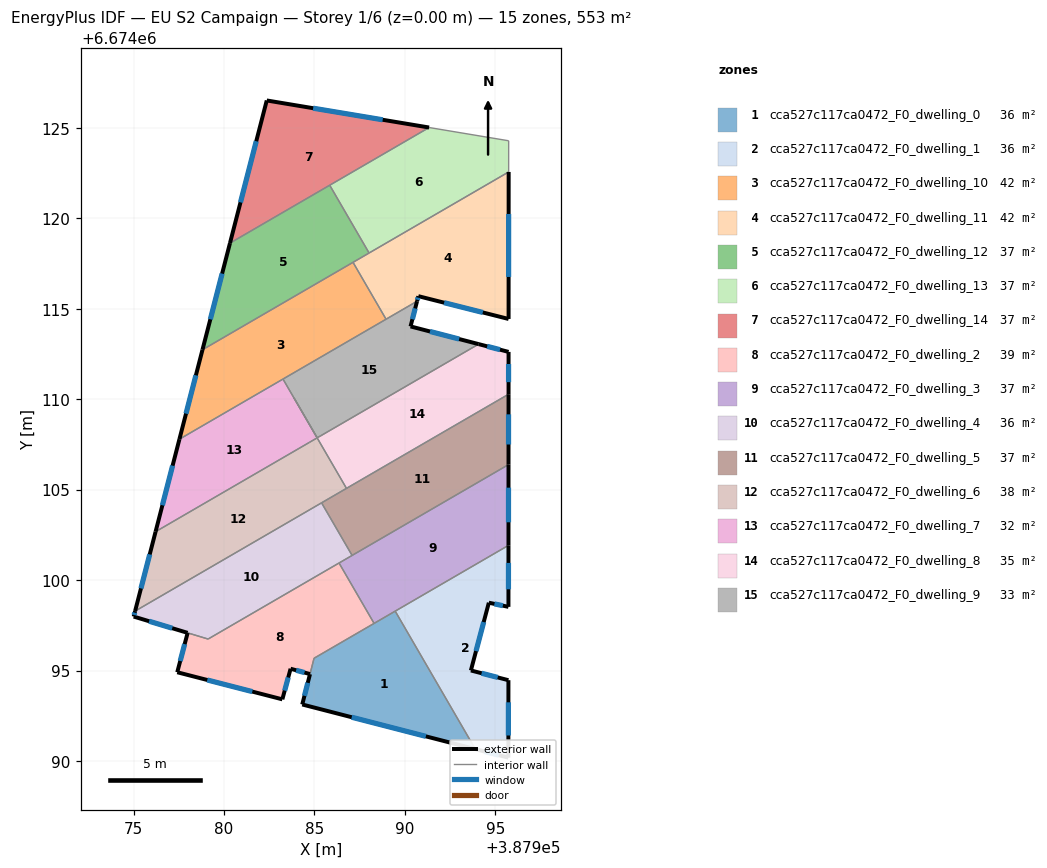
=== STOREY PLAN SPEC (per zone: floor XY polygon, exterior-wall plan segments, windows/doors) ===
zone 1: cca527c117ca0472_F0_dwelling_0  (35.9 m²)
  floor: (387989.47, 6674098.28) (387993.89, 6674090.66) (387984.33, 6674093.12) (387984.98, 6674095.68)
  exterior wall: (387984.33, 6674093.12) – (387993.89, 6674090.66)  [9.9 m]
    window: (387987.06, 6674092.42) – (387991.16, 6674091.36)  [5.4 m²]
  exterior wall: (387984.75, 6674094.80) – (387984.33, 6674093.12)  [1.7 m]
    window: (387984.63, 6674094.32) – (387984.45, 6674093.60)  [1.0 m²]
  interior walls: 4
zone 2: cca527c117ca0472_F0_dwelling_1  (36.3 m²)
  floor: (387995.73, 6674101.92) (387995.72, 6674098.52) (387994.64, 6674098.75) (387993.65, 6674095.00) (387995.72, 6674094.46) (387995.72, 6674090.18) (387993.89, 6674090.66) (387989.47, 6674098.28)
  exterior wall: (387995.72, 6674094.46) – (387993.65, 6674095.00)  [2.1 m]
    window: (387995.13, 6674094.62) – (387994.24, 6674094.85)  [1.2 m²]
  exterior wall: (387995.72, 6674090.18) – (387995.72, 6674094.46)  [4.3 m]
    window: (387995.72, 6674091.41) – (387995.72, 6674093.24)  [2.4 m²]
  exterior wall: (387993.89, 6674090.66) – (387995.72, 6674090.18)  [1.9 m]
    window: (387994.42, 6674090.52) – (387995.20, 6674090.32)  [1.0 m²]
  exterior wall: (387995.72, 6674098.52) – (387995.73, 6674101.92)  [3.4 m]
    window: (387995.73, 6674099.49) – (387995.73, 6674100.95)  [1.9 m²]
  exterior wall: (387994.64, 6674098.75) – (387995.72, 6674098.52)  [1.1 m]
    window: (387994.95, 6674098.68) – (387995.42, 6674098.59)  [0.6 m²]
  exterior wall: (387993.65, 6674095.00) – (387994.64, 6674098.75)  [3.9 m]
    window: (387993.93, 6674096.07) – (387994.36, 6674097.68)  [2.1 m²]
  interior walls: 2
zone 3: cca527c117ca0472_F0_dwelling_10  (41.5 m²)
  floor: (387987.13, 6674117.57) (387988.96, 6674114.42) (387977.54, 6674107.79) (387978.81, 6674112.73)
  exterior wall: (387978.81, 6674112.73) – (387977.54, 6674107.79)  [5.1 m]
    window: (387978.45, 6674111.32) – (387977.90, 6674109.20)  [2.8 m²]
  interior walls: 4
zone 4: cca527c117ca0472_F0_dwelling_11  (41.5 m²)
  floor: (387995.74, 6674122.56) (387995.73, 6674114.43) (387990.74, 6674115.70) (387990.67, 6674115.42) (387988.96, 6674114.42) (387987.13, 6674117.57)
  exterior wall: (387990.74, 6674115.70) – (387995.73, 6674114.43)  [5.1 m]
    window: (387992.17, 6674115.33) – (387994.31, 6674114.79)  [2.8 m²]
  exterior wall: (387990.67, 6674115.42) – (387990.74, 6674115.70)  [0.3 m]
    window: (387990.69, 6674115.50) – (387990.72, 6674115.62)  [0.2 m²]
  exterior wall: (387995.73, 6674114.43) – (387995.74, 6674122.56)  [8.1 m]
    window: (387995.73, 6674116.76) – (387995.74, 6674120.24)  [4.5 m²]
  interior walls: 4
zone 5: cca527c117ca0472_F0_dwelling_12  (36.9 m²)
  floor: (387985.84, 6674121.83) (387988.02, 6674118.08) (387978.81, 6674112.73) (387980.33, 6674118.63)
  exterior wall: (387980.33, 6674118.63) – (387978.81, 6674112.73)  [6.1 m]
    window: (387979.90, 6674116.94) – (387979.25, 6674114.42)  [3.4 m²]
  interior walls: 4
zone 6: cca527c117ca0472_F0_dwelling_13  (36.9 m²)
  floor: (387995.74, 6674124.29) (387995.74, 6674122.56) (387988.02, 6674118.08) (387985.84, 6674121.83) (387991.34, 6674125.02)
  interior walls: 5
zone 7: cca527c117ca0472_F0_dwelling_14  (36.9 m²)
  floor: (387991.34, 6674125.02) (387980.33, 6674118.63) (387982.36, 6674126.51)
  exterior wall: (387982.36, 6674126.51) – (387980.33, 6674118.63)  [8.1 m]
    window: (387981.78, 6674124.26) – (387980.91, 6674120.88)  [4.5 m²]
  exterior wall: (387991.34, 6674125.02) – (387982.36, 6674126.51)  [9.1 m]
    window: (387988.77, 6674125.45) – (387984.93, 6674126.09)  [5.0 m²]
  interior walls: 2
zone 8: cca527c117ca0472_F0_dwelling_2  (38.6 m²)
  floor: (387986.36, 6674100.94) (387988.30, 6674097.61) (387984.98, 6674095.68) (387984.76, 6674094.80) (387983.68, 6674095.10) (387983.23, 6674093.41) (387977.42, 6674094.91) (387977.99, 6674097.08) (387979.12, 6674096.74)
  exterior wall: (387983.68, 6674095.10) – (387984.76, 6674094.80)  [1.1 m]
    window: (387983.99, 6674095.01) – (387984.45, 6674094.89)  [0.6 m²]
  exterior wall: (387983.23, 6674093.41) – (387983.68, 6674095.10)  [1.8 m]
    window: (387983.36, 6674093.89) – (387983.55, 6674094.62)  [1.0 m²]
  exterior wall: (387977.42, 6674094.91) – (387983.23, 6674093.41)  [6.0 m]
    window: (387979.08, 6674094.48) – (387981.57, 6674093.83)  [3.3 m²]
  exterior wall: (387977.99, 6674097.08) – (387977.42, 6674094.91)  [2.3 m]
    window: (387977.83, 6674096.46) – (387977.58, 6674095.53)  [1.2 m²]
  interior walls: 5
zone 9: cca527c117ca0472_F0_dwelling_3  (37.5 m²)
  floor: (387995.73, 6674106.38) (387995.73, 6674101.92) (387988.30, 6674097.61) (387986.36, 6674100.94)
  exterior wall: (387995.73, 6674101.92) – (387995.73, 6674106.38)  [4.5 m]
    window: (387995.73, 6674103.19) – (387995.73, 6674105.11)  [2.5 m²]
  interior walls: 5
zone 10: cca527c117ca0472_F0_dwelling_4  (36.2 m²)
  floor: (387985.39, 6674104.27) (387987.08, 6674101.36) (387979.12, 6674096.74) (387975.01, 6674097.98) (387975.09, 6674098.29)
  exterior wall: (387975.09, 6674098.29) – (387975.01, 6674097.98)  [0.3 m]
    window: (387975.06, 6674098.20) – (387975.03, 6674098.07)  [0.2 m²]
  exterior wall: (387975.01, 6674097.98) – (387977.99, 6674097.08)  [3.1 m]
    window: (387975.86, 6674097.73) – (387977.14, 6674097.34)  [1.7 m²]
  interior walls: 5
zone 11: cca527c117ca0472_F0_dwelling_5  (36.9 m²)
  floor: (387995.73, 6674110.27) (387995.73, 6674106.38) (387987.08, 6674101.36) (387985.39, 6674104.27)
  exterior wall: (387995.73, 6674106.38) – (387995.73, 6674110.27)  [3.9 m]
    window: (387995.73, 6674107.50) – (387995.73, 6674109.16)  [2.1 m²]
  interior walls: 4
zone 12: cca527c117ca0472_F0_dwelling_6  (38.5 m²)
  floor: (387985.15, 6674107.86) (387986.77, 6674105.07) (387975.09, 6674098.29) (387976.22, 6674102.67)
  exterior wall: (387976.22, 6674102.67) – (387975.09, 6674098.29)  [4.5 m]
    window: (387975.89, 6674101.42) – (387975.41, 6674099.54)  [2.5 m²]
  interior walls: 5
zone 13: cca527c117ca0472_F0_dwelling_7  (31.8 m²)
  floor: (387983.26, 6674111.11) (387985.15, 6674107.87) (387976.22, 6674102.67) (387977.54, 6674107.79)
  exterior wall: (387977.54, 6674107.79) – (387976.22, 6674102.67)  [5.3 m]
    window: (387977.16, 6674106.33) – (387976.59, 6674104.14)  [2.9 m²]
  interior walls: 5
zone 14: cca527c117ca0472_F0_dwelling_8  (35.3 m²)
  floor: (387995.73, 6674112.61) (387995.73, 6674110.27) (387986.77, 6674105.07) (387983.87, 6674110.07) (387985.15, 6674107.87) (387985.35, 6674107.98) (387994.08, 6674113.04)
  exterior wall: (387995.73, 6674112.61) – (387994.08, 6674113.04)  [1.7 m]
    window: (387995.26, 6674112.74) – (387994.55, 6674112.92)  [0.9 m²]
  exterior wall: (387995.73, 6674110.27) – (387995.73, 6674112.61)  [2.3 m]
    window: (387995.73, 6674110.94) – (387995.73, 6674111.95)  [1.3 m²]
  interior walls: 6
zone 15: cca527c117ca0472_F0_dwelling_9  (32.7 m²)
  floor: (387994.08, 6674113.04) (387985.15, 6674107.87) (387983.86, 6674110.08) (387983.26, 6674111.11) (387990.67, 6674115.42) (387990.31, 6674114.02)
  exterior wall: (387990.31, 6674114.02) – (387990.67, 6674115.42)  [1.4 m]
    window: (387990.42, 6674114.42) – (387990.57, 6674115.02)  [0.8 m²]
  exterior wall: (387994.08, 6674113.04) – (387990.31, 6674114.02)  [3.9 m]
    window: (387993.00, 6674113.32) – (387991.39, 6674113.74)  [2.1 m²]
  interior walls: 6

=== DERIVED (storey summary) ===
Building: EU S2 Campaign
Storey: 1 of 6  (floor level z = 0.00 m)
Storey gross floor area: 553.5 m²
Zones on this storey: 15
  - cca527c117ca0472_F0_dwelling_0: floor 35.9 m²; exterior wall 11.6 m (34.8 m²); 2 window(s) 6.4 m²; WWR 18.4%
  - cca527c117ca0472_F0_dwelling_1: floor 36.3 m²; exterior wall 16.7 m (50.1 m²); 6 window(s) 9.2 m²; WWR 18.4%
  - cca527c117ca0472_F0_dwelling_10: floor 41.5 m²; exterior wall 5.1 m (15.3 m²); 1 window(s) 2.8 m²; WWR 18.4%
  - cca527c117ca0472_F0_dwelling_11: floor 41.5 m²; exterior wall 13.6 m (40.7 m²); 3 window(s) 7.5 m²; WWR 18.4%
  - cca527c117ca0472_F0_dwelling_12: floor 36.9 m²; exterior wall 6.1 m (18.3 m²); 1 window(s) 3.4 m²; WWR 18.4%
  - cca527c117ca0472_F0_dwelling_13: floor 36.9 m²
  - cca527c117ca0472_F0_dwelling_14: floor 36.9 m²; exterior wall 17.2 m (51.7 m²); 2 window(s) 9.5 m²; WWR 18.4%
  - cca527c117ca0472_F0_dwelling_2: floor 38.6 m²; exterior wall 11.1 m (33.4 m²); 4 window(s) 6.1 m²; WWR 18.4%
  - cca527c117ca0472_F0_dwelling_3: floor 37.5 m²; exterior wall 4.5 m (13.4 m²); 1 window(s) 2.5 m²; WWR 18.4%
  - cca527c117ca0472_F0_dwelling_4: floor 36.2 m²; exterior wall 3.4 m (10.3 m²); 2 window(s) 1.9 m²; WWR 18.4%
  - cca527c117ca0472_F0_dwelling_5: floor 36.9 m²; exterior wall 3.9 m (11.7 m²); 1 window(s) 2.1 m²; WWR 18.4%
  - cca527c117ca0472_F0_dwelling_6: floor 38.5 m²; exterior wall 4.5 m (13.6 m²); 1 window(s) 2.5 m²; WWR 18.4%
  - cca527c117ca0472_F0_dwelling_7: floor 31.8 m²; exterior wall 5.3 m (15.8 m²); 1 window(s) 2.9 m²; WWR 18.4%
  - cca527c117ca0472_F0_dwelling_8: floor 35.3 m²; exterior wall 4.1 m (12.2 m²); 2 window(s) 2.2 m²; WWR 18.4%
  - cca527c117ca0472_F0_dwelling_9: floor 32.7 m²; exterior wall 5.3 m (16.0 m²); 2 window(s) 2.9 m²; WWR 18.4%
Zone adjacency (shared interzone walls):
  - cca527c117ca0472_F0_dwelling_0 ↔ cca527c117ca0472_F0_dwelling_1
  - cca527c117ca0472_F0_dwelling_0 ↔ cca527c117ca0472_F0_dwelling_2
  - cca527c117ca0472_F0_dwelling_0 ↔ cca527c117ca0472_F0_dwelling_3
  - cca527c117ca0472_F0_dwelling_1 ↔ cca527c117ca0472_F0_dwelling_3
  - cca527c117ca0472_F0_dwelling_10 ↔ cca527c117ca0472_F0_dwelling_11
  - cca527c117ca0472_F0_dwelling_10 ↔ cca527c117ca0472_F0_dwelling_12
  - cca527c117ca0472_F0_dwelling_10 ↔ cca527c117ca0472_F0_dwelling_7
  - cca527c117ca0472_F0_dwelling_10 ↔ cca527c117ca0472_F0_dwelling_9
  - cca527c117ca0472_F0_dwelling_11 ↔ cca527c117ca0472_F0_dwelling_12
  - cca527c117ca0472_F0_dwelling_11 ↔ cca527c117ca0472_F0_dwelling_13
  - cca527c117ca0472_F0_dwelling_11 ↔ cca527c117ca0472_F0_dwelling_9
  - cca527c117ca0472_F0_dwelling_12 ↔ cca527c117ca0472_F0_dwelling_13
  - cca527c117ca0472_F0_dwelling_12 ↔ cca527c117ca0472_F0_dwelling_14
  - cca527c117ca0472_F0_dwelling_13 ↔ cca527c117ca0472_F0_dwelling_14
  - cca527c117ca0472_F0_dwelling_2 ↔ cca527c117ca0472_F0_dwelling_3
  - cca527c117ca0472_F0_dwelling_2 ↔ cca527c117ca0472_F0_dwelling_4
  - cca527c117ca0472_F0_dwelling_3 ↔ cca527c117ca0472_F0_dwelling_4
  - cca527c117ca0472_F0_dwelling_3 ↔ cca527c117ca0472_F0_dwelling_5
  - cca527c117ca0472_F0_dwelling_4 ↔ cca527c117ca0472_F0_dwelling_5
  - cca527c117ca0472_F0_dwelling_4 ↔ cca527c117ca0472_F0_dwelling_6
  - cca527c117ca0472_F0_dwelling_5 ↔ cca527c117ca0472_F0_dwelling_6
  - cca527c117ca0472_F0_dwelling_5 ↔ cca527c117ca0472_F0_dwelling_8
  - cca527c117ca0472_F0_dwelling_6 ↔ cca527c117ca0472_F0_dwelling_7
  - cca527c117ca0472_F0_dwelling_6 ↔ cca527c117ca0472_F0_dwelling_8
  - cca527c117ca0472_F0_dwelling_7 ↔ cca527c117ca0472_F0_dwelling_9
  - cca527c117ca0472_F0_dwelling_8 ↔ cca527c117ca0472_F0_dwelling_9